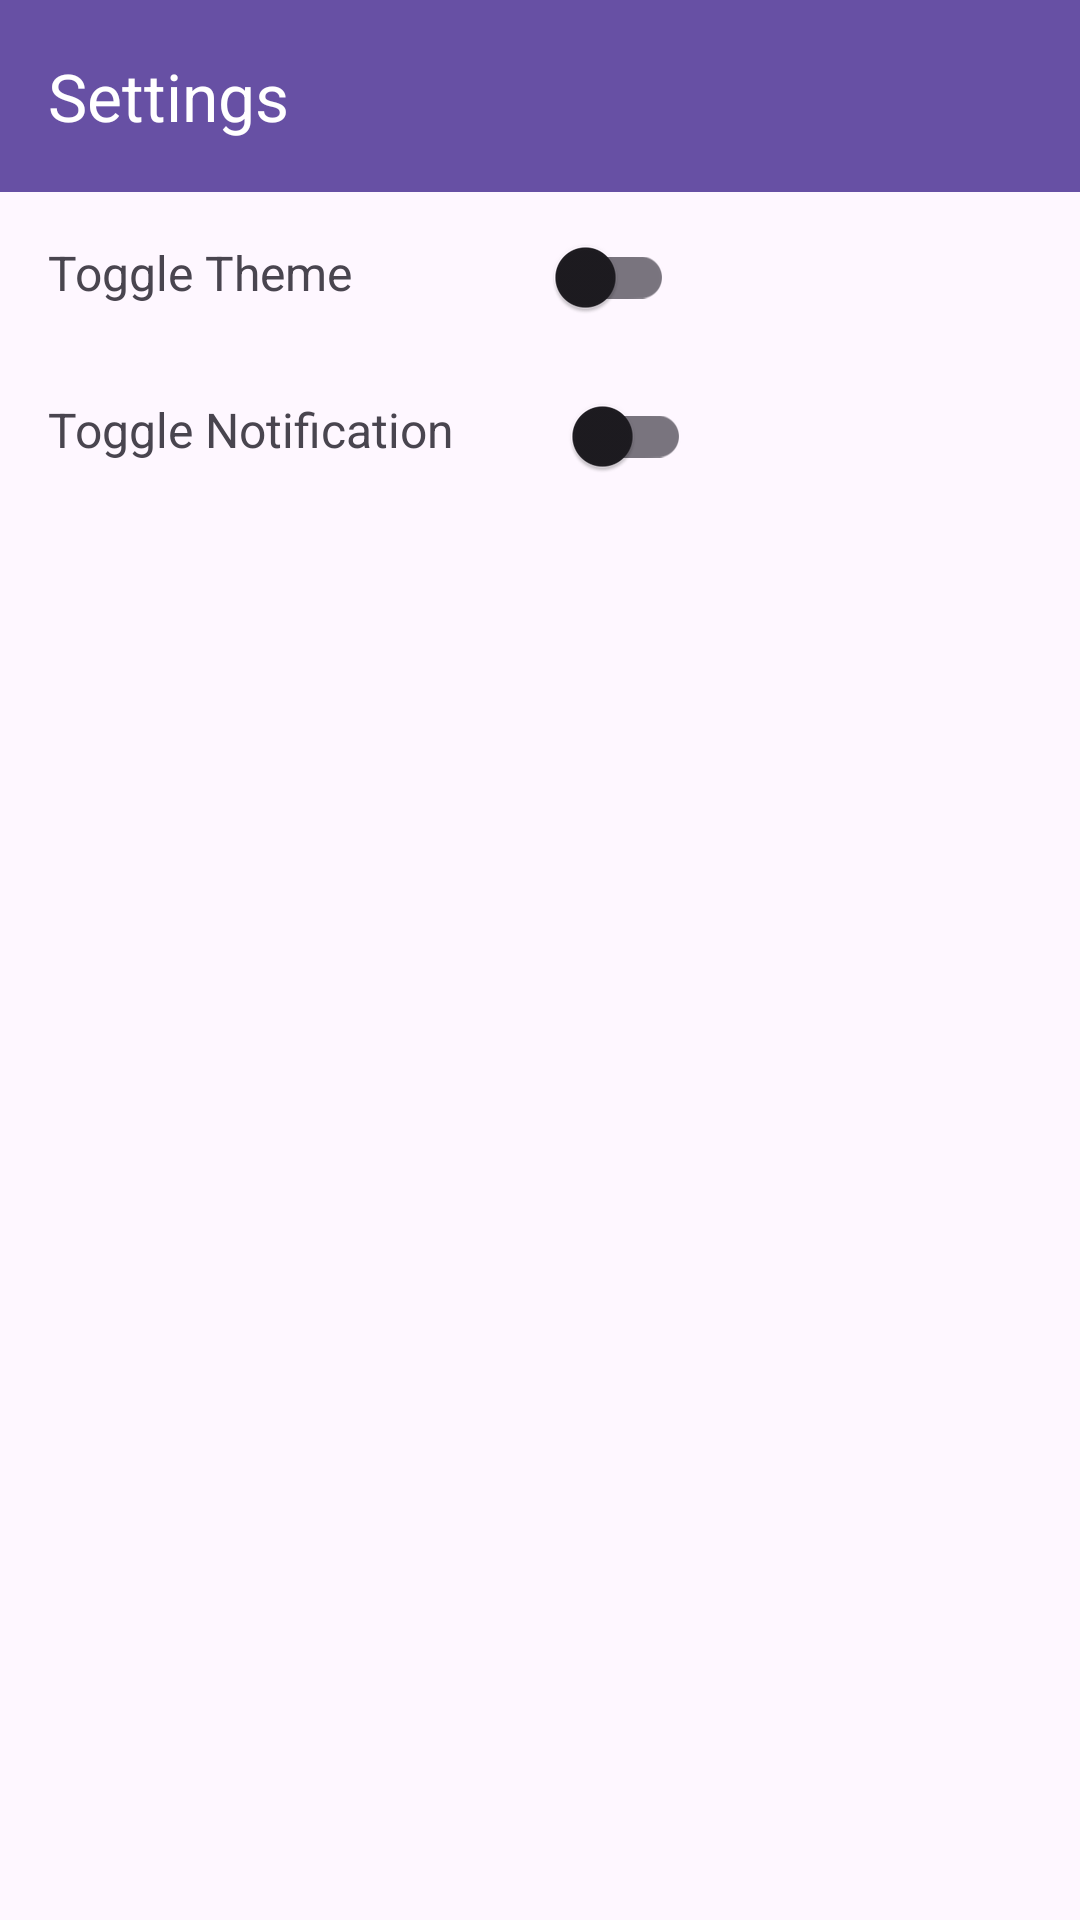

This screen was rendered from an Android layout file. Write that file and the resources it references.
<!-- AndroidManifest.xml: application theme Theme.EventApp -->
<!-- res/layout/fragment_settings.xml -->
<?xml version="1.0" encoding="utf-8"?>
<ScrollView xmlns:android="http://schemas.android.com/apk/res/android"
    xmlns:app="http://schemas.android.com/apk/res-auto"
    xmlns:tools="http://schemas.android.com/tools"
    android:layout_width="match_parent"
    android:layout_height="match_parent"
    tools:context=".ui.fragment.SettingsFragment"

    >

    <androidx.constraintlayout.widget.ConstraintLayout
        android:layout_width="match_parent"
        android:layout_height="wrap_content">

        <com.google.android.material.appbar.MaterialToolbar
            android:id="@+id/toolbar"
            android:layout_width="match_parent"
            android:layout_height="?attr/actionBarSize"
            android:background="?attr/colorPrimary"
            android:contentDescription="@string/settings"
            android:theme="@style/ThemeOverlay.MaterialComponents.ActionBar"
            app:layout_constraintTop_toTopOf="parent"
            app:title="@string/settings"
            app:titleTextColor="?android:textColorPrimary" />

        <TextView
            android:id="@+id/toggle_theme_text"
            android:layout_width="wrap_content"
            android:layout_height="wrap_content"
            android:layout_marginStart="16dp"
            android:layout_marginTop="16dp"
            android:contentDescription="@string/toggle_theme"
            android:paddingBottom="16dp"
            android:text="@string/toggle_theme"
            android:textSize="16sp"
            app:layout_constraintStart_toStartOf="parent"
            app:layout_constraintTop_toBottomOf="@id/toolbar" />

        <com.google.android.material.switchmaterial.SwitchMaterial
            android:id="@+id/theme_switch"
            android:layout_width="wrap_content"
            android:layout_height="wrap_content"
            android:contentDescription="@string/theme_switch"
            android:paddingBottom="16dp"
            app:layout_constraintBottom_toBottomOf="@id/toggle_theme_text"
            app:layout_constraintEnd_toEndOf="parent"
            app:layout_constraintHorizontal_bias="0.304"
            app:layout_constraintStart_toEndOf="@id/toggle_theme_text"
            app:layout_constraintTop_toTopOf="@id/toggle_theme_text"
            app:layout_constraintVertical_bias="0.384" />

        <TextView
            android:id="@+id/toggle_notification_text"
            android:layout_width="wrap_content"
            android:layout_height="wrap_content"
            android:layout_marginStart="16dp"
            android:layout_marginTop="8dp"
            android:contentDescription="@string/toggle_notification"
            android:paddingBottom="16dp"
            android:text="@string/toggle_notification"
            android:textSize="16sp"
            app:layout_constraintStart_toStartOf="parent"
            app:layout_constraintTop_toBottomOf="@id/theme_switch" />

        <com.google.android.material.switchmaterial.SwitchMaterial
            android:id="@+id/notification_switch"
            android:layout_width="wrap_content"
            android:layout_height="wrap_content"
            android:contentDescription="@string/notification_switch"
            android:paddingBottom="16dp"
            app:layout_constraintBottom_toBottomOf="@id/toggle_notification_text"
            app:layout_constraintEnd_toEndOf="parent"
            app:layout_constraintHorizontal_bias="0.193"
            app:layout_constraintStart_toEndOf="@id/toggle_notification_text"
            app:layout_constraintTop_toTopOf="@id/toggle_notification_text"
            app:layout_constraintVertical_bias="0.307" />


    </androidx.constraintlayout.widget.ConstraintLayout>
</ScrollView>
<!-- resources referenced by this layout -->
<resources>
  <string name="notification_switch">Notification Switch</string>
  <string name="settings">Settings</string>
  <string name="theme_switch">Theme Switch</string>
  <string name="toggle_notification">Toggle Notification</string>
  <string name="toggle_theme">Toggle Theme</string>
  <style name="Theme.EventApp" parent="Base.Theme.EventApp" />
  <style name="Base.Theme.EventApp" parent="Theme.Material3.DayNight.NoActionBar">
          
          
          <item name="colorOnPrimary">@android:color/white</item>
          <item name="android:textColorPrimary">@android:color/white</item>
      </style>
</resources>
